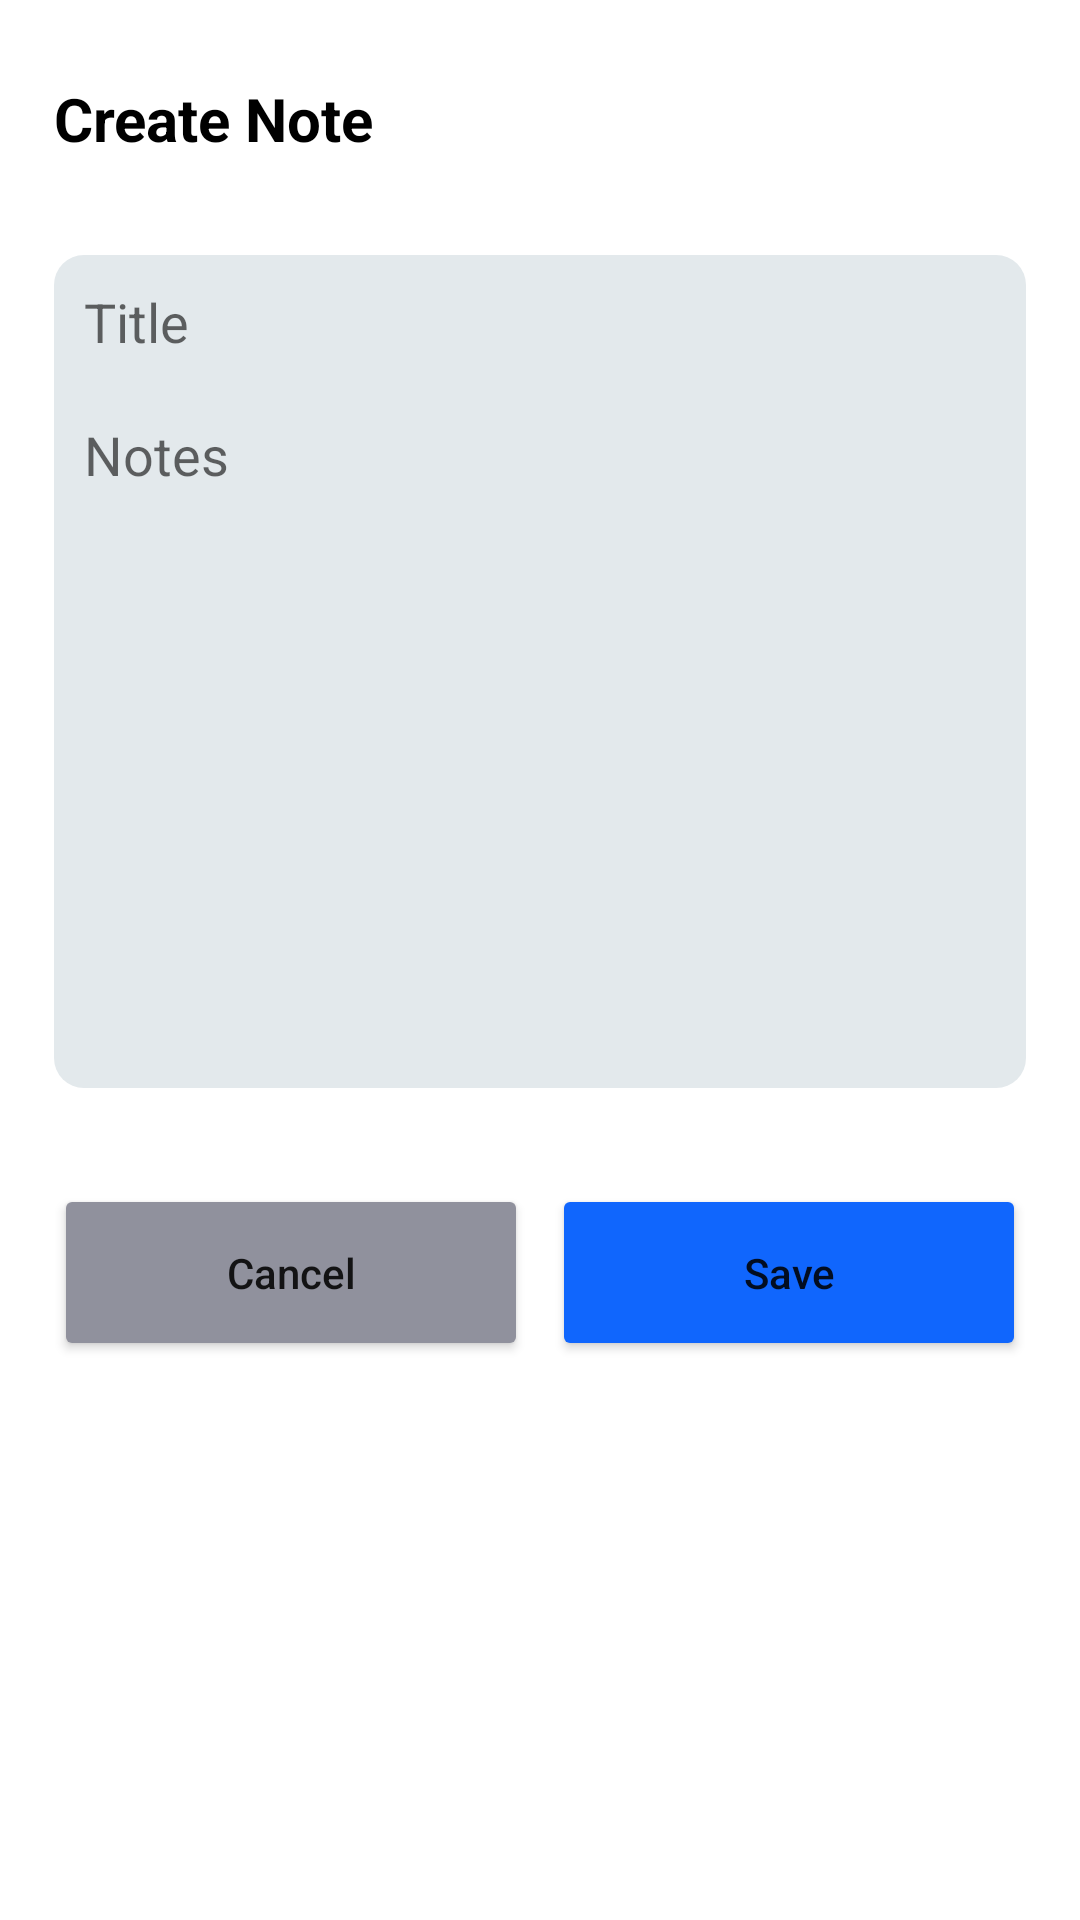

Layout XML and referenced resources for this Android screen:
<!-- AndroidManifest.xml: application theme Theme.NoteSiAli -->
<!-- res/layout/fragment_add_note.xml -->
<?xml version="1.0" encoding="utf-8"?>
<androidx.constraintlayout.widget.ConstraintLayout xmlns:android="http://schemas.android.com/apk/res/android"
    xmlns:app="http://schemas.android.com/apk/res-auto"
    xmlns:tools="http://schemas.android.com/tools"
    android:layout_width="match_parent"
    android:layout_height="match_parent"
    android:padding="10dp">

    <TextView
        android:id="@+id/textView"
        android:layout_width="wrap_content"
        android:layout_height="wrap_content"
        android:layout_marginTop="16dp"
        android:text="Create Note"
        android:textColor="@color/black"
        android:textSize="20sp"
        android:textStyle="bold"
        app:layout_constraintStart_toStartOf="@+id/et_title"
        app:layout_constraintTop_toTopOf="parent" />

    <EditText
        android:id="@+id/et_title"
        android:layout_width="match_parent"
        android:layout_height="wrap_content"
        android:layout_marginStart="8dp"
        android:layout_marginTop="32dp"
        android:layout_marginEnd="8dp"
        android:background="@drawable/et_bg"
        android:hint="Title"
        android:inputType="textCapSentences"
        android:minLines="1"
        android:padding="10dp"
        app:layout_constraintEnd_toEndOf="parent"
        app:layout_constraintHorizontal_bias="0.5"
        app:layout_constraintStart_toStartOf="parent"
        app:layout_constraintTop_toBottomOf="@+id/textView" />

    <EditText
        android:id="@+id/et_content"
        android:layout_width="0dp"
        android:layout_height="wrap_content"
        android:background="@drawable/et_bg_2"
        android:gravity="top|left"
        android:hint="Notes"
        android:minLines="10"
        android:padding="10dp"
        app:layout_constraintEnd_toEndOf="@+id/et_title"
        app:layout_constraintHorizontal_bias="1.0"
        app:layout_constraintStart_toStartOf="@+id/et_title"
        app:layout_constraintTop_toBottomOf="@+id/et_title"
        tools:ignore="RtlHardcoded" />

    <Button
        android:id="@+id/btn_cancel"
        android:layout_width="0dp"
        android:layout_height="wrap_content"
        android:backgroundTint="@color/color_button_secondary"
        android:padding="20dp"
        android:text="Cancel"
        android:textAllCaps="false"
        app:cornerRadius="10dp"
        app:layout_constraintEnd_toStartOf="@+id/btn_add"
        app:layout_constraintHorizontal_bias="0.5"
        app:layout_constraintStart_toStartOf="@+id/et_content"
        app:layout_constraintTop_toTopOf="@+id/btn_add" />

    <Button
        android:id="@+id/btn_add"
        android:layout_width="0dp"
        android:layout_height="wrap_content"
        android:layout_marginStart="8dp"
        android:layout_marginTop="32dp"
        android:backgroundTint="@color/color_button_primary"
        android:padding="20dp"
        android:text="Save"
        android:textAllCaps="false"
        app:cornerRadius="10dp"
        app:layout_constraintEnd_toEndOf="@+id/et_content"
        app:layout_constraintHorizontal_bias="0.5"
        app:layout_constraintStart_toEndOf="@+id/btn_cancel"
        app:layout_constraintTop_toBottomOf="@+id/et_content" />

</androidx.constraintlayout.widget.ConstraintLayout>
<!-- resources referenced by this layout -->
<resources>
  <color name="black">#FF000000</color>
  <color name="color_button_primary">#1066fd</color>
  <color name="color_button_secondary">#90919d</color>
  <!-- drawable et_bg (drawable) -->
  <?xml version="1.0" encoding="utf-8"?>
  <shape xmlns:android="http://schemas.android.com/apk/res/android"
      android:shape="rectangle">
      <solid android:color="@color/color_edit_text" />
      <corners android:topRightRadius="10dp"  android:topLeftRadius="10dp"/>
  
  </shape>
  <!-- drawable et_bg_2 (drawable) -->
  <?xml version="1.0" encoding="utf-8"?>
  <shape xmlns:android="http://schemas.android.com/apk/res/android"
      android:shape="rectangle">
      <solid android:color="@color/color_edit_text" />
      <corners android:bottomRightRadius="10dp"  android:bottomLeftRadius="10dp"/>
  
  </shape>
  <style name="Theme.NoteSiAli" parent="Theme.MaterialComponents.DayNight.NoActionBar">
          
          <item name="colorPrimary">@color/color_body</item>
          <item name="colorPrimaryVariant">@color/color_body</item>
          <item name="colorOnPrimary">@color/white</item>
          
          <item name="colorSecondary">@color/teal_200</item>
          <item name="colorSecondaryVariant">@color/teal_700</item>
          <item name="colorOnSecondary">@color/white</item>
          
          <item name="android:statusBarColor" tools:targetApi="l">?attr/colorPrimaryVariant</item>
          <item name="android:textColorSecondary">@android:color/white</item>
          <item name="android:windowTranslucentStatus">true</item>
      </style>
  <color name="color_edit_text">#E3E9EC</color>
  <color name="color_body">#010632</color>
  <color name="white">#FFFFFFFF</color>
  <color name="teal_200">#FF03DAC5</color>
  <color name="teal_700">#FF018786</color>
</resources>
